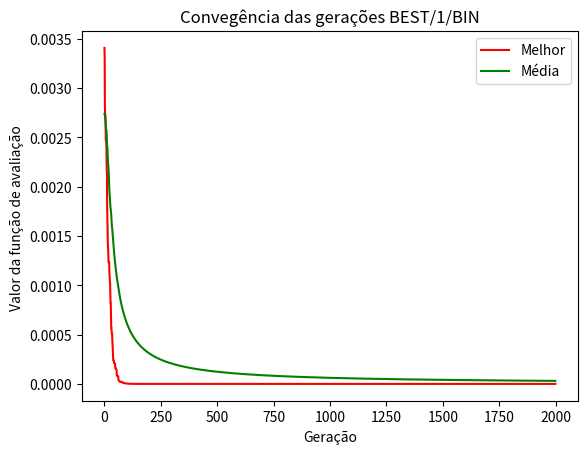

Python code for this plot:
from math import sqrt
from matplotlib.pyplot import plot, title, show, annotate
import matplotlib.pyplot as plt
from random import random, randrange, choice, uniform, randint, sample
import pprint
pp = pprint.PrettyPrinter()

class Individuo():

    def __init__(self, tamanhoCromo, geracao = 0):
        self.cromossomo = []
        self.tamanhoCromo = tamanhoCromo
        self.geracao = geracao
        self.fitness = 0

        #self.gerarCromossomo()
        #self.calculaFitness()


    def gerarCromossomo(self):
        cromo = []
        for i in range(self.tamanhoCromo):
            cromo.append(uniform(-5.12,5.12))
        self.cromossomo = cromo

    def dejong(self, dimensoes):
        return sum(dimensoes[x]**2 for x in range(len(dimensoes)))


    def calculaFitness(self):
        dejongvalue = self.dejong(self.cromossomo)
        self.fitness = 1 / (dejongvalue + 1)
        return self.fitness

    def __repr__(self):
        return 'Geração %s Fitness %s ' % (self.geracao, str(self.fitness))


class DE():

    def __init__(self, limites, tamanhoPopulacao, tamanhoCromossomo, interacoes, fatorCrossover, fatorMutacao):
        self.tamanhoPopulacao = tamanhoPopulacao
        self.tamanhoCromossomo = tamanhoCromossomo
        self.interacoes = interacoes
        self.fatorCrossover = fatorCrossover
        self.fatorMutacao = fatorMutacao
        self.populacao = []
        self.historicoFitness = []
        self.melhor = None
        self.limites = limites
        self.historicoMedia = []
        self.somaMedia = 0.0        

    def setMelhor(self, individuo):
        if self.melhor == None:
            self.melhor = individuo
        elif self.melhor.fitness > individuo.fitness:
            self.melhor = individuo


    def gerarPopulacao(self):
        for i in range(self.tamanhoPopulacao):
            ind = Individuo(self.tamanhoCromossomo)
            ind.gerarCromossomo()
            ind.calculaFitness()
            self.populacao.append(ind)

    def selecao(self, naoEscolher):
        indice = [x for x in range(len(self.populacao))]
        indice.remove(naoEscolher)        
        
        #sel = sample(self.populacao, 3)
        sel = sample(indice, 3)
        r = []
        r.append(self.populacao[sel[0]])
        r.append(self.populacao[sel[1]])
        r.append(self.populacao[sel[2]])
        return r

    def vertorModificado(self, individuos):
        alfa = individuos[0]
        beta = individuos[1]
        gama = individuos[2]

        tamanhoCromo = len(alfa.cromossomo)
        vetorExperimental = []
        for i in range(tamanhoCromo):
            mut = alfa.cromossomo[i] + self.fatorMutacao * (beta.cromossomo[i] - gama.cromossomo[i])

                    
            vetorExperimental.append(mut)

        ind = Individuo(self.tamanhoCromossomo)
        ind.cromossomo = vetorExperimental
        ind.calculaFitness()
        return ind

    def crossoverBi(self, alvo, individuoModificado):
        vetorCrossover = []
        for i in range(alvo.tamanhoCromo):
            '''Crossover Exponencial, gera um valor randômico "k" e se for maior 
               que o fator crossover pega do modificado(mutação)'''
            a = random()
            if a <= self.fatorCrossover:
                vetorCrossover.append(individuoModificado.cromossomo[i])
            else:
                ''' Copiando do crmossomo alvo, aqui o alvo é o que tem melhor fitness '''
                vetorCrossover.append(alvo.cromossomo[i])

        ind = Individuo(self.tamanhoCromossomo)
        ind.cromossomo = vetorCrossover
        ind.calculaFitness()
        return ind
    
    def getMelhorDaPopulacao(self):
        fit = None
        for i in self.populacao:
            if fit == None or fit.fitness > i.fitness:
                fit = i
        return fit

    def torneio(self, individuoCrossover, corrente):
        if individuoCrossover.fitness < corrente.fitness:            
            self.historicoFitness.append(individuoCrossover.fitness)
            self.setMelhor(individuoCrossover)
            self.setHistoricoMedia(individuoCrossover)            
            return individuoCrossover                        
        else:
            self.historicoFitness.append(corrente.fitness)
            self.setHistoricoMedia(corrente)
            return corrente
        
    def setHistoricoMedia(self, solucao):
        if self.somaMedia == 0:
            self.somaMedia = solucao.fitness
            self.historicoMedia.append(solucao.fitness)
        else:
            self.somaMedia = self.somaMedia + solucao.fitness        
            self.historicoMedia.append(self.somaMedia / (len(self.historicoMedia)+1))
                

    def run(self):
        self.gerarPopulacao()

        for i in range(self.interacoes):
            individuoModificado = None
            newPopulacao = []
            for p in range(len(self.populacao)):
                ''' Selecionado 3 individuos alfa, beta e gama. Exceto o alvo, no caso representado pela variável p'''       
                selecao = self.selecao(p)                
                
                '''Gerando o vetor modificado'''    
                individuoModificado = self.vertorModificado(selecao)
                
                '''Gerando o experimental com cruzamento Binomial, o Alvo é o que tem melhor fitness'''
                individuoExperimental = self.crossoverBi(self.getMelhorDaPopulacao(), individuoModificado)
                
                '''Torneio para saver se o experimental é melhor que o vetor alvo '''
                newInd = self.torneio(individuoExperimental, self.populacao[p])
                newInd.geracao = i
                
                '''Adicionado para proxima população o novo vetor que ganho no torneio '''
                newPopulacao.append(newInd)
                
            self.populacao = newPopulacao

        print('O Individuo que teve melhor desempenho')
        print(self.melhor)
        self.historicoFitness.sort(reverse=True)
        self.historicoMedia.sort(reverse=True)        
        plt.plot(self.historicoFitness, 'r', label='Melhor')        
        plt.plot(self.historicoMedia, 'g', label='Média')        
        plt.legend()
        plt.title("Convegência das gerações BEST/1/BIN")
        
        plt.xlabel('Geração')
        plt.ylabel('Valor da função de avaliação ')
        plt.show()    
        


if __name__ == '__main__':

    limites = [5.12, -5.12]
    tamanhoPopulacao = 10
    tamanhoCromossomo = 20
    interacoes = 200
    fatorCrossover = 0.9
    fatorMutacao = 0.8

    de = DE(limites, tamanhoPopulacao, tamanhoCromossomo, interacoes, fatorCrossover, fatorMutacao)
    de.run()


